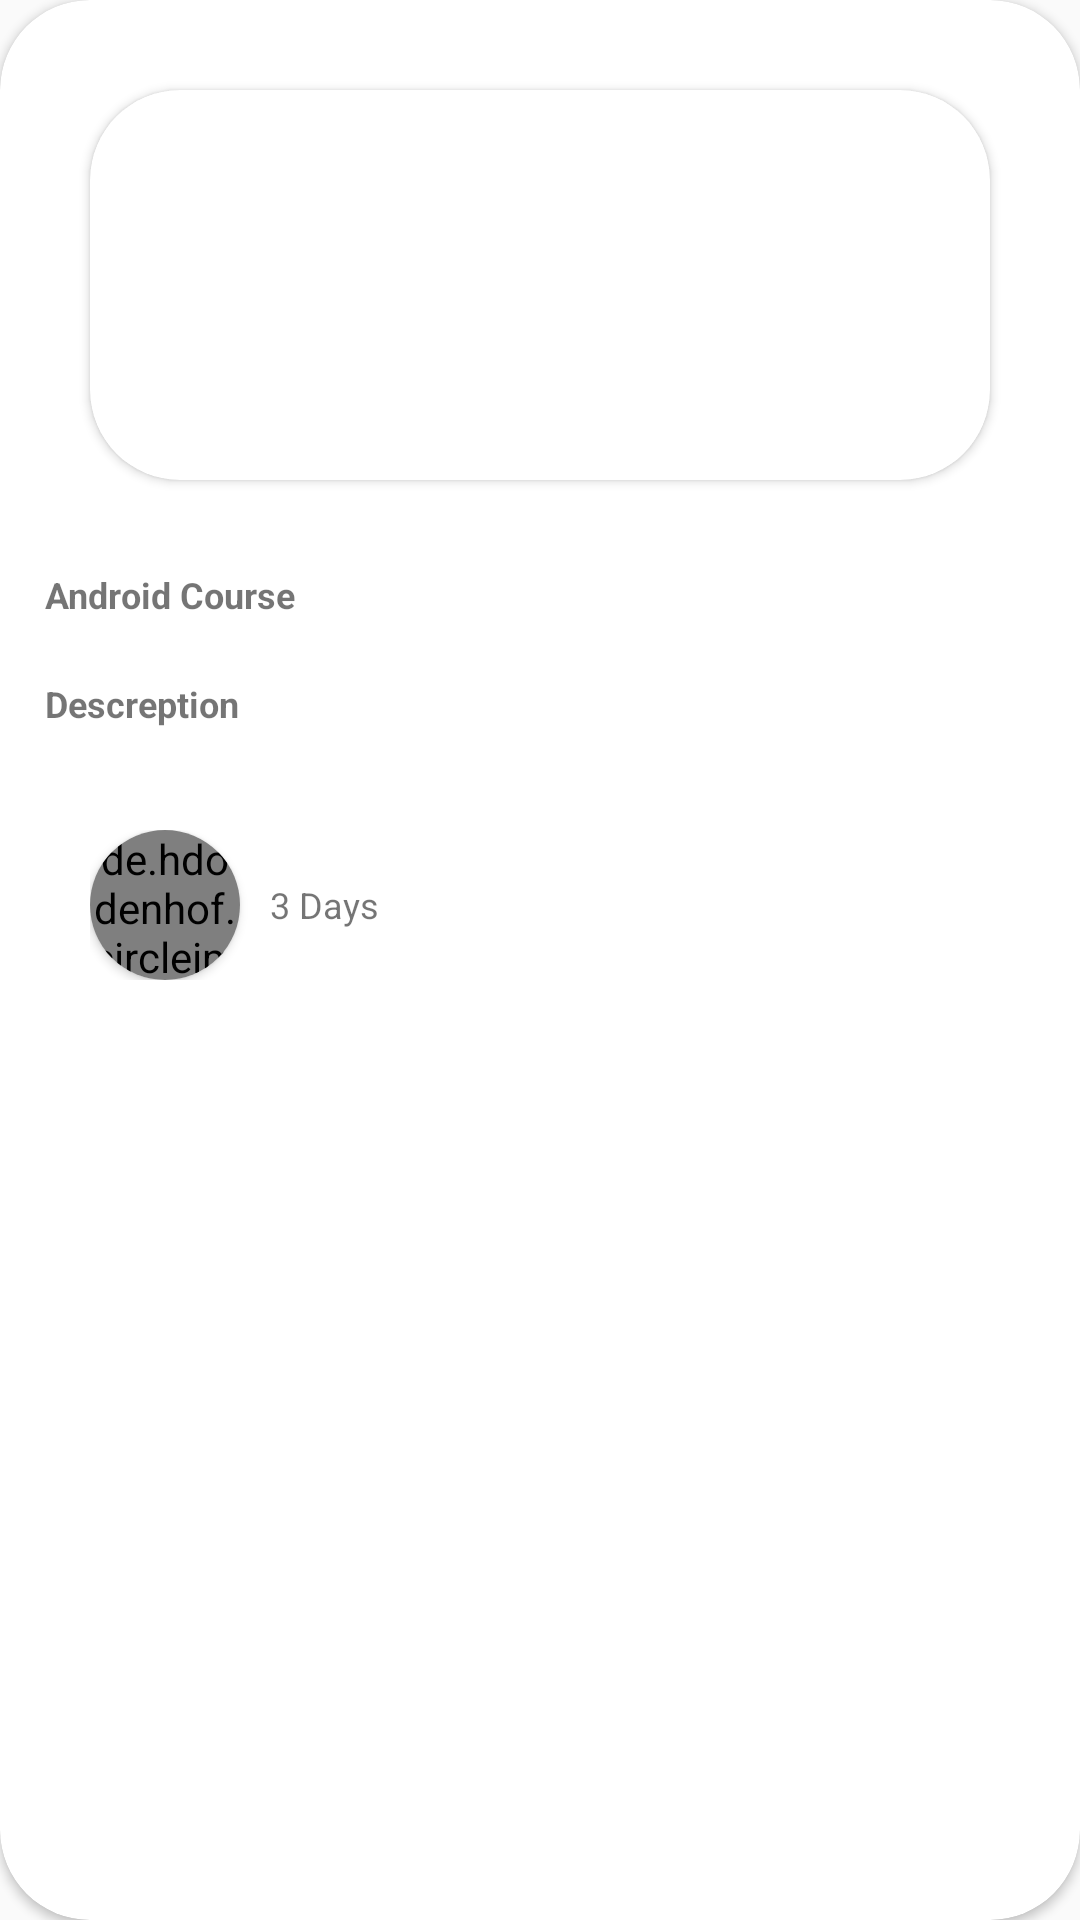

Write the Android layout XML for this screen, with the resource values it uses.
<!-- AndroidManifest.xml: application theme AppTheme -->
<!-- res/layout/courses_row.xml -->
<?xml version="1.0" encoding="utf-8"?>
<android.support.v7.widget.CardView
    android:layout_width="match_parent"
    android:layout_height="wrap_content"
    xmlns:app="http://schemas.android.com/apk/res-auto"
    android:elevation="15dp"
    app:cardCornerRadius="30dp"
    android:layout_margin="10dp"
    xmlns:android="http://schemas.android.com/apk/res/android">

    <LinearLayout
        android:id="@+id/parent"
        android:layout_width="match_parent"
        android:layout_height="wrap_content"
        android:orientation="vertical"
        >

        <android.support.v7.widget.CardView
            android:layout_width="match_parent"
            android:layout_height="130dp"
            android:elevation="20dp"
            app:cardCornerRadius="30dp"
            android:layout_margin="30dp"
            xmlns:android="http://schemas.android.com/apk/res/android">

            <ImageView
                android:layout_width="match_parent"
                android:layout_height="match_parent"
                android:scaleType="fitXY"
                android:id="@+id/Courseimage"
                />


        </android.support.v7.widget.CardView>


        <TextView
            android:layout_width="match_parent"
            android:layout_height="wrap_content"
            android:text="Android Course"
            android:layout_marginStart="15dp"
            android:layout_marginEnd="15dp"
            android:textStyle="bold"
            android:textSize="12dp"
            android:id="@+id/coursename"
            />
        <TextView
            android:layout_width="match_parent"
            android:layout_height="wrap_content"
            android:text="Descreption"
            android:layout_marginStart="15dp"
            android:layout_marginEnd="15dp"
            android:textStyle="bold"
            android:layout_marginTop="20dp"
            android:lines="2"
            android:maxLines="2"
            android:textSize="12dp"
            android:id="@+id/coursedesc"
            />


        <LinearLayout
            android:layout_width="match_parent"
            android:layout_height="wrap_content"
            android:layout_marginStart="30dp"
            android:layout_marginTop="20dp"
            android:layout_marginBottom="10dp"
            android:orientation="horizontal">

            <android.support.v7.widget.CardView
                android:id="@+id/j"
                android:layout_width="50dp"
                android:layout_height="50dp"
                app:cardCornerRadius="25dp">
                <de.hdodenhof.circleimageview.CircleImageView
                    android:id="@+id/userImage"
                    android:layout_width="match_parent"
                    android:layout_height="match_parent"
                    android:src="@drawable/user" />
            </android.support.v7.widget.CardView>

            <TextView
                android:layout_width="wrap_content"
                android:layout_height="wrap_content"
                android:text="3 Days"
                android:id="@+id/instructorName"
                android:textSize="12dp"
                android:layout_marginStart="10dp"
                android:layout_gravity="center"
                android:gravity="center"
                />







        </LinearLayout>


    </LinearLayout>



</android.support.v7.widget.CardView>
<!-- resources referenced by this layout -->
<resources>
  <style name="AppTheme" parent="Theme.AppCompat.Light.NoActionBar">
          
          <item name="colorPrimary">#b2b2b2</item>
          <item name="colorPrimaryDark">@color/colorPrimary</item>
          <item name="colorAccent">@color/colorPrimaryDark</item>
      </style>
  <color name="colorPrimary">#d59423</color>
  <color name="colorPrimaryDark">#00574B</color>
</resources>
